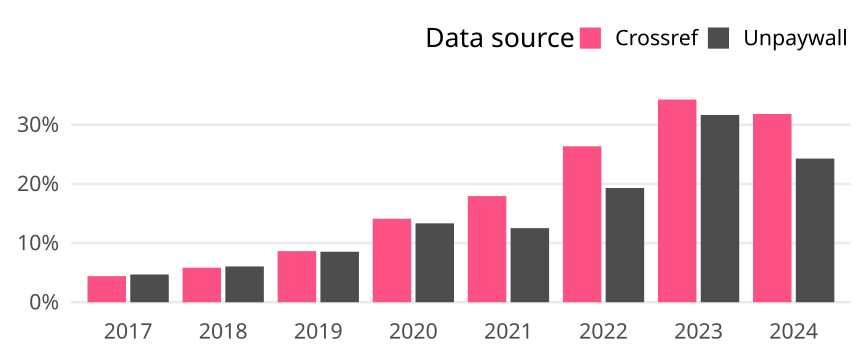

The table this chart was drawn from, first rows:
cr_year, cat, article_total, name, oa_articles, oa_share
2017, Global, 188652, Crossref, 8324, 0.04412
2017, Global, 188652, Unpaywall, 8850, 0.04691
2018, Global, 198257, Crossref, 11576, 0.05839
2018, Global, 198257, Unpaywall, 11988, 0.06047
2019, Global, 204742, Crossref, 17693, 0.08642
2019, Global, 204742, Unpaywall, 17475, 0.08535
2020, Global, 221507, Crossref, 31263, 0.1411
2020, Global, 221507, Unpaywall, 29531, 0.1333
2021, Global, 218270, Crossref, 39149, 0.1794
2021, Global, 218270, Unpaywall, 27337, 0.1252
2022, Global, 206467, Crossref, 54399, 0.2635
2022, Global, 206467, Unpaywall, 39854, 0.193
2023, Global, 206961, Crossref, 70877, 0.3425
2023, Global, 206961, Unpaywall, 65506, 0.3165
2024, Global, 36312, Crossref, 11552, 0.3181
2024, Global, 36312, Unpaywall, 8816, 0.2428
